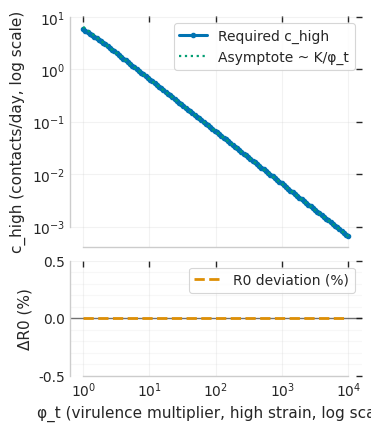

Python code for this plot: (Note: this script raises an exception after producing the figure.)
import os
import numpy as np
import matplotlib.pyplot as plt
import seaborn as sns
from matplotlib.ticker import FormatStrFormatter, MaxNLocator, AutoMinorLocator, LogLocator, ScalarFormatter

# Scientific styling
sns.set_theme(style="whitegrid", context="paper", palette="colorblind")
plt.rcParams.update({
    "figure.dpi": 120,
    "savefig.dpi": 600,
    "axes.linewidth": 1.0,
    "axes.labelsize": 11,
    "axes.titlesize": 12,
    "xtick.labelsize": 10,
    "ytick.labelsize": 10,
    "legend.fontsize": 10,
    "font.size": 11,
    "grid.alpha": 0.25,
    # Ensure vector-friendly text (no Type 3 fonts)
    "pdf.fonttype": 42,
    "ps.fonttype": 42,
    "svg.fonttype": "none",
    # Consistent fonts
    "font.family": "sans-serif",
    "font.sans-serif": ["DejaVu Sans"],
})

def theta_high(phi_t, theta, kappa_base, kappa_scale):
    kappa_h = kappa_base * (1.0 + kappa_scale * (phi_t - 1.0))
    # Cap so that theta_high <= 1
    if theta > 0:
        kappa_h = min(kappa_h, 1.0 / theta)
    return theta * kappa_h

def required_c_high(phi_t, R0_target, r_low, m_c_drug, m_r_drug, phi_recover, sigma, theta, kappa_base, kappa_scale):
    th = theta_high(phi_t, theta, kappa_base, kappa_scale)
    weight = (1.0 - th) + th * m_c_drug * m_r_drug
    denom = max(phi_t * r_low * weight, 1e-12)  # guard against divide-by-zero
    return R0_target * (phi_recover * sigma) / denom

def main():
    # Fixed parameters (adjust as needed)
    R0_target = 2.0
    r_low = 0.05
    # If treatment masks symptoms, treated people mix more: m_c_drug > 1
    m_c_drug = 1.25   # treated contact multiplier (>1 = increased mixing)
    m_r_drug = 0.7    # per-contact transmission modifier for treated (<=1 if drug reduces shedding)
    phi_recover = 1.0
    sigma = 1/7.0
    theta = 0.6
    kappa_base = 0.5
    kappa_scale = 2.0

    # Sweep phi_t values on a log grid up to 1e4 (absurdly high virulence multiplier)
    phi_vals = np.logspace(0, 4, 120)  # 10^0=1 to 10^4

    c_high_vals, R0_check = [], []
    for phi_t in phi_vals:
        c_h = required_c_high(phi_t, R0_target, r_low, m_c_drug, m_r_drug,
                              phi_recover, sigma, theta, kappa_base, kappa_scale)
        c_high_vals.append(c_h)

        th = theta_high(phi_t, theta, kappa_base, kappa_scale)
        # Treated fraction th has both contact and transmission modifiers.
        avg_beta_h = phi_t * c_h * r_low * ((1.0 - th) + th * m_c_drug * m_r_drug)
        R0_h_approx = avg_beta_h / (phi_recover * sigma)
        R0_check.append(R0_h_approx)

    c_high_vals = np.array(c_high_vals)
    R0_check = np.array(R0_check)
    R0_pct_err = 100.0 * (R0_check / R0_target - 1.0)

    # Asymptotic behavior for large phi_t (theta_high → 1):
    # c_high ≈ K / phi_t, where K = R0_target * (phi_recover * sigma) / (r_low * m_c_drug * m_r_drug)
    K_lim = R0_target * (phi_recover * sigma) / (r_low * m_c_drug * m_r_drug)
    c_high_asym = K_lim / phi_vals

    # Figure with two panels (paper-friendly)
    fig, axes = plt.subplots(
        2, 1, figsize=(3.6, 4.2), sharex=True,
        constrained_layout=True,
        gridspec_kw={"height_ratios": [2.0, 1.0]}
    )
    colors = sns.color_palette()

    # Top panel: required c_high (log-log to show approach to ~0)
    ax = axes[0]
    ax.plot(phi_vals, c_high_vals, color=colors[0], lw=2.2, marker='o', ms=3.0, label='Required c_high')
    ax.plot(phi_vals, c_high_asym, color=colors[2], lw=1.6, linestyle=':', label='Asymptote ~ K/φ_t')
    ax.set_xscale('log')
    ax.set_yscale('log')
    ax.set_ylabel('c_high (contacts/day, log scale)')
    ax.xaxis.set_major_locator(LogLocator(base=10, numticks=6))
    ax.yaxis.set_major_locator(LogLocator(base=10, numticks=6))
    ax.xaxis.set_minor_locator(AutoMinorLocator())
    ax.yaxis.set_minor_locator(AutoMinorLocator())
    ax.grid(True, which='major', axis='both')
    ax.grid(True, which='minor', axis='both', alpha=0.12)
    ax.legend(frameon=True, loc='best')
    ax.tick_params(direction='in', top=True, right=True, length=4)

    # Bottom panel: percent deviation of R0 from target (x log-scale)
    ax_err = axes[1]
    ax_err.axhline(0.0, color='k', lw=1.0, alpha=0.6, linestyle='-')
    ax_err.plot(phi_vals, R0_pct_err, color=colors[1], lw=2.0, linestyle='--', label='R0 deviation (%)')
    ax_err.set_xscale('log')
    ax_err.set_xlabel('φ_t (virulence multiplier, high strain, log scale)')
    ax_err.set_ylabel('ΔR0 (%)')
    ax_err.yaxis.set_major_formatter(FormatStrFormatter('%.1f'))
    ax_err.xaxis.set_major_locator(LogLocator(base=10, numticks=6))
    ax_err.xaxis.set_minor_locator(AutoMinorLocator())
    ax_err.yaxis.set_minor_locator(AutoMinorLocator())
    ax_err.grid(True, axis='y', which='major')
    ax_err.grid(True, axis='y', which='minor', alpha=0.15)
    ax_err.tick_params(direction='in', top=True, right=True, length=4)
    ax_err.legend(frameon=True, loc='best')

    # Symmetric tight bounds around zero for the error panel
    err_max = np.nanmax(np.abs(R0_pct_err))
    pad = max(0.5, 0.1 * err_max)
    ax_err.set_ylim(-err_max - pad, err_max + pad)

    sns.despine(fig=fig, trim=True)

    # Save high-quality outputs
    outdir = os.path.join(os.path.dirname(__file__), '..', 'Figures')
    os.makedirs(outdir, exist_ok=True)
    png_path = os.path.join(outdir, 'increase_virulence_c_contact_extreme.png')
    pdf_path = os.path.join(outdir, 'increase_virulence_c_contact_extreme.pdf')
    fig.savefig(png_path, bbox_inches='tight')
    fig.savefig(pdf_path, bbox_inches='tight')
    print(f"Saved: {png_path}\nSaved: {pdf_path}")

    plt.show()

if __name__ == "__main__":
    main()